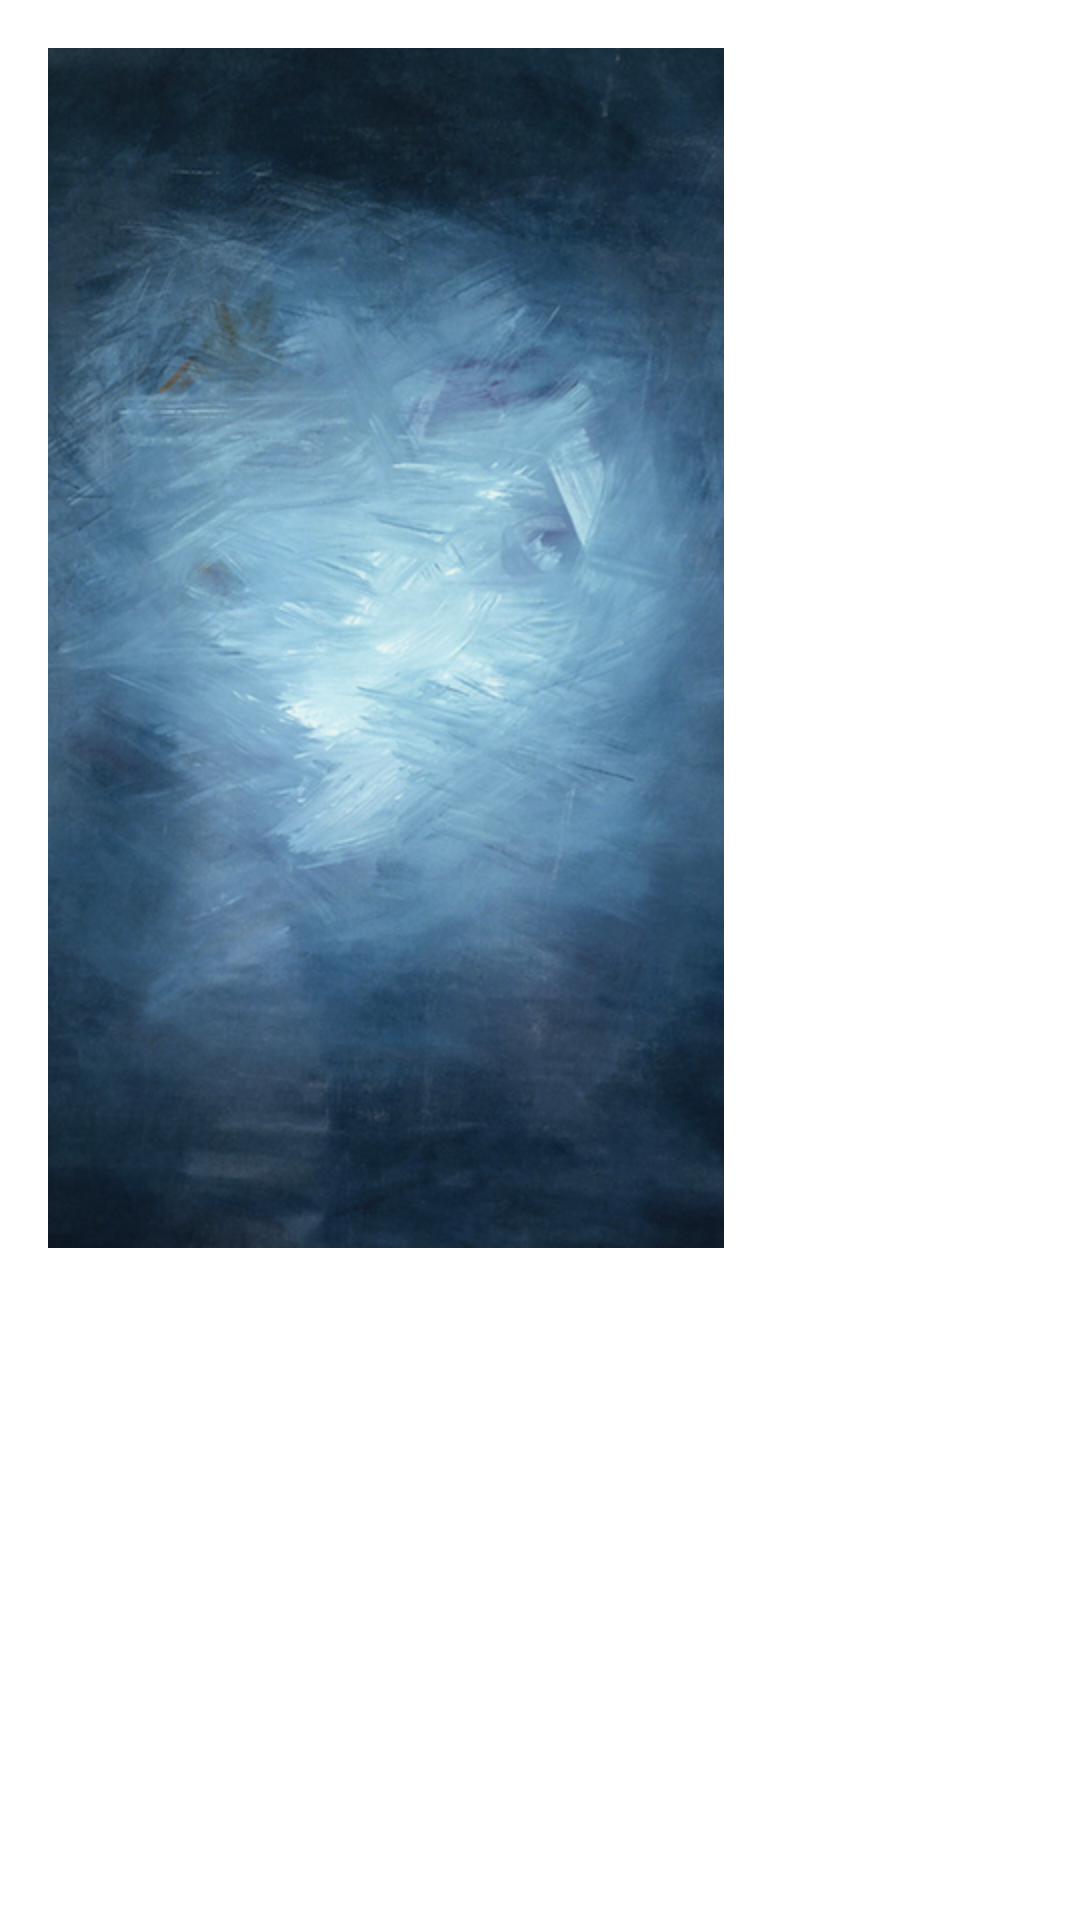

Reconstruct the res/layout file that produces this screen, plus the resources it refers to.
<!-- AndroidManifest.xml: application theme android:Theme.Light -->
<!-- res/layout/activity_test_carema.xml -->
<RelativeLayout xmlns:android="http://schemas.android.com/apk/res/android"
    xmlns:tools="http://schemas.android.com/tools"
    android:layout_width="match_parent"
    android:layout_height="match_parent"
    android:paddingLeft="@dimen/activity_horizontal_margin"
    android:paddingRight="@dimen/activity_horizontal_margin"
    android:paddingTop="@dimen/activity_vertical_margin"
    android:paddingBottom="@dimen/activity_vertical_margin"
    tools:context="papa.play.ksd.baba.testCarema">

    <TextView
        android:text="@string/hello_world"
        android:layout_width="wrap_content"
        android:layout_height="wrap_content" />
    <ImageView
        android:layout_width="wrap_content"
        android:layout_height="wrap_content"
        android:id="@+id/imageView"
        android:background="@drawable/wall1"/>

</RelativeLayout>
<!-- resources referenced by this layout -->
<resources>
  <dimen name="activity_horizontal_margin">16dip</dimen>
  <dimen name="activity_vertical_margin">16dip</dimen>
  <!-- drawable wall1: png bitmap (drawable-hdpi, 377573 bytes) -->
  <string name="hello_world">Hello world!</string>
</resources>
